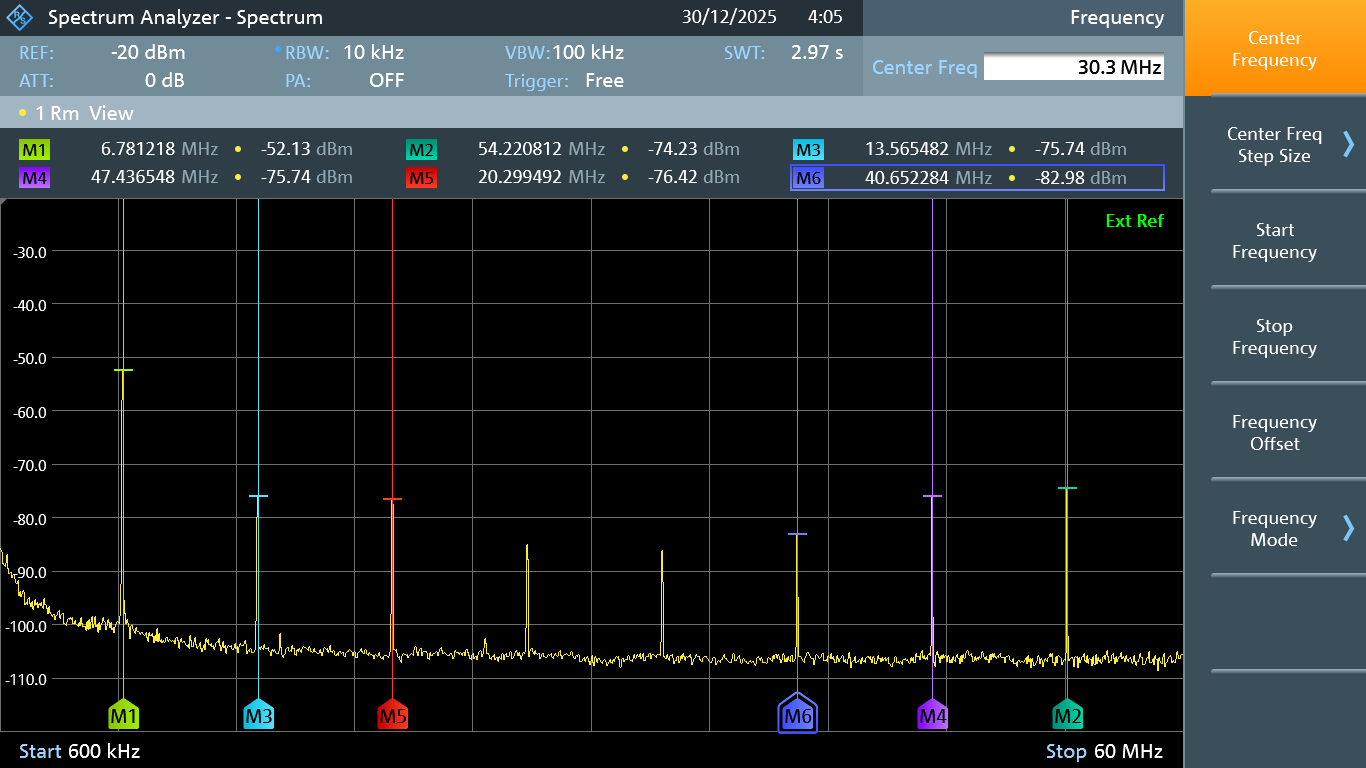

The data file committed next to this chart (first rows):
Frequency in Hz; Power in dBm
600000; -85.62
650254; -86.07
700508; -86.46
750761; -88.46
801015; -88.79
851269; -89.11
901523; -88.35
951777; -86.86
1002030; -89.50
1052284; -90.29
1102538; -90.15
1152792; -90.21
1203046; -91.17
1253300; -90.58
1303553; -90.78
1353807; -91.54
1404061; -92.15
1454315; -92.17
1504568; -91.65
1554822; -94.41
1605076; -93.70
1655330; -94.74
1705584; -94.04
1755838; -93.47
1806091; -94.00
1856345; -96.09
1906599; -95.72
1956853; -96.15
2007107; -95.14
2057360; -94.88
2107614; -95.96
2157868; -96.62
2208122; -95.52
2258376; -97.20
2308629; -96.40
2358883; -95.30
2409137; -96.08
2459391; -95.81
2509645; -96.66
2559898; -96.02
2610152; -96.33
2660406; -95.84
2710660; -96.48
2760914; -96.93
2811168; -95.00
2861421; -96.10
2911675; -96.44
2961929; -96.99
3012183; -97.88
3062436; -96.53
3112690; -97.72
3162944; -98.04
3213198; -98.40
3263452; -97.97
3313706; -98.06
3363959; -99.02
3414213; -98.33
3464467; -98.03
3514721; -97.55
3564975; -97.22
... 1,123 more rows
